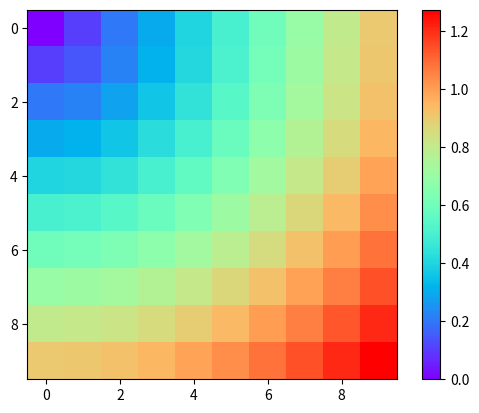

This figure's Python source:
#!/usr/bin/env python
# -*- coding:utf-8 -*-

'''
    实战：随机漫步

'''
import numpy as np
import matplotlib.pyplot as plt
#需求1：数据从0开始，每次步长为 1 或 -1，随机漫步100次，统计每次累计的步数。

data  = np.random.normal(0,1,100)
#print(data)
#data>0:1 data<0:-1
print(np.where(data>0,1,-1))
data =np.where(data>0,1,-1)
#累计求步数
print(data.sum())
print(data.cumsum())
#统计本次随机漫步的累计步数最小值和最大值。
print('------------------------------')
data_cumsum = data.cumsum()
print(data_cumsum.max())
print(data_cumsum.min())
#设置临界值为5，分析出第一次到达临界值（正负5均可）的步数。
data_cum_step = np.where(np.logical_or(data_cumsum>=5,data_cumsum<=-5))
print(data_cum_step)
print(data_cum_step[0][0])
x = np.arange(100)

# plt.plot(x,data_cumsum)
# plt.show()

#网格函数
arr1 = np.array([1,2])
arr2 = np.array([3,4])
#(1,3),(2,3),
# (1,4),(2,4)
print(np.meshgrid(arr1,arr2))

#imshow(),打印图片，打印热图的函数
points =np.arange(0,1,0.1)
print(points)
xs,ys = np.meshgrid(points,points)
print(xs)
print(ys)
arr2d = np.sqrt(xs**2+ys**2)
plt.imshow(arr2d,cmap='rainbow')
plt.colorbar()
plt.show()







